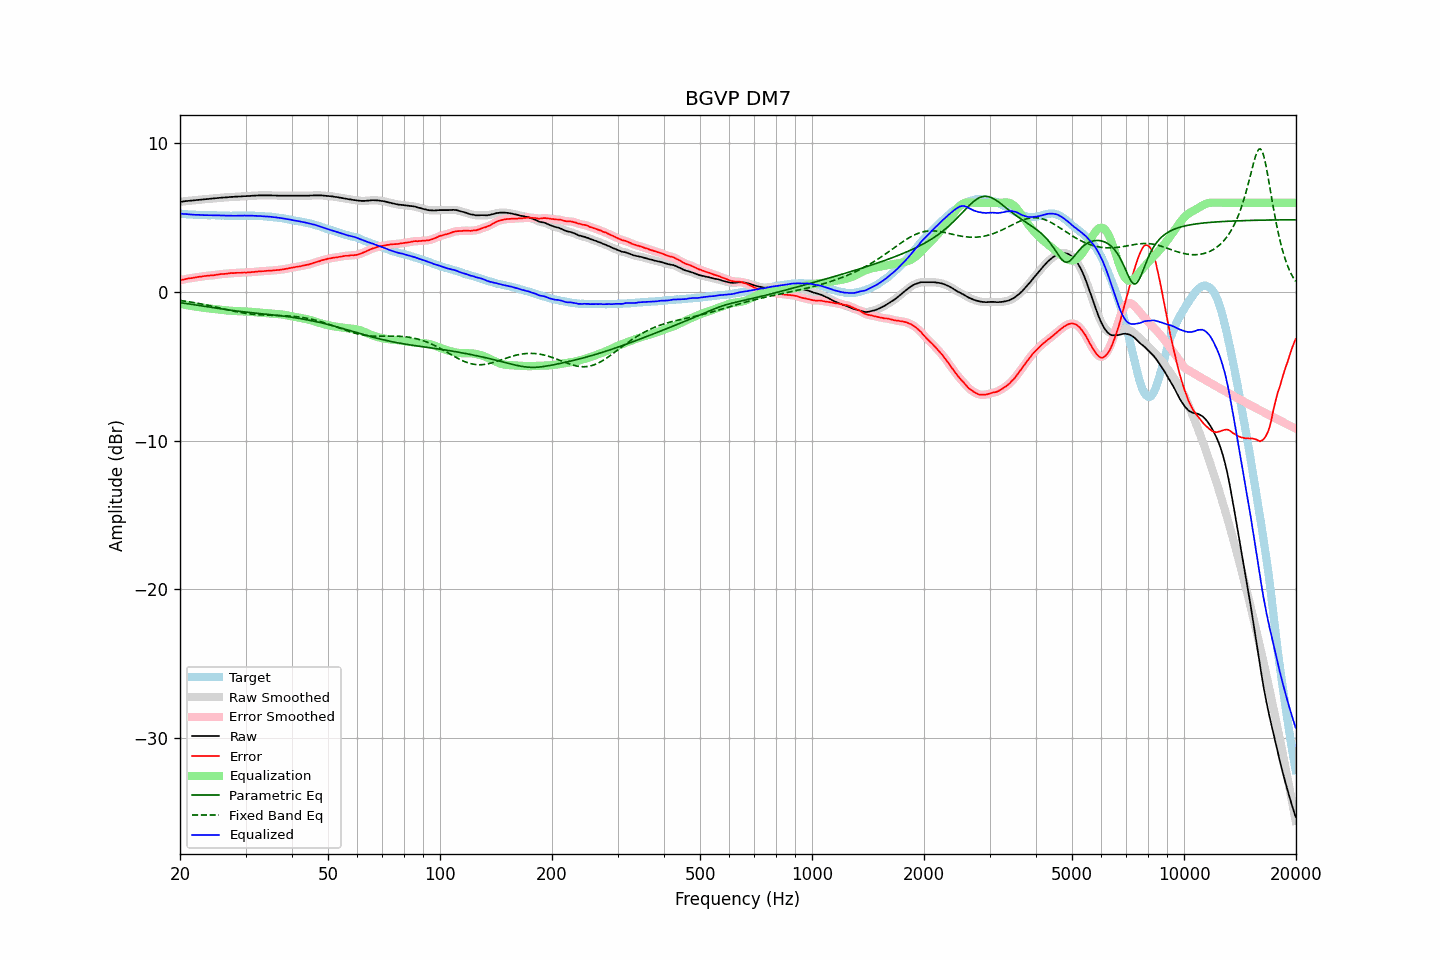

Data behind this chart, as committed beside it:
frequency, raw, error, smoothed, error_smoothed, equalization, parametric_eq, fixed_band_eq, equalized_raw, equalized_smoothed, target
20.00, 6.07, 0.78, 6.06, 0.79, -0.79, -0.72, -0.57, 5.28, 5.27, 5.28
20.20, 6.08, 0.81, 6.08, 0.81, -0.81, -0.73, -0.58, 5.26, 5.26, 5.26
20.40, 6.09, 0.84, 6.09, 0.84, -0.84, -0.75, -0.60, 5.25, 5.25, 5.25
20.61, 6.11, 0.86, 6.10, 0.86, -0.86, -0.76, -0.61, 5.25, 5.25, 5.25
20.81, 6.12, 0.89, 6.12, 0.88, -0.88, -0.78, -0.63, 5.24, 5.24, 5.23
21.02, 6.13, 0.91, 6.13, 0.90, -0.90, -0.79, -0.65, 5.23, 5.23, 5.22
21.23, 6.14, 0.93, 6.14, 0.92, -0.92, -0.81, -0.67, 5.22, 5.22, 5.21
21.44, 6.15, 0.93, 6.15, 0.93, -0.94, -0.83, -0.68, 5.21, 5.21, 5.22
21.66, 6.16, 0.95, 6.16, 0.95, -0.95, -0.84, -0.70, 5.20, 5.20, 5.21
21.87, 6.17, 0.97, 6.17, 0.97, -0.97, -0.86, -0.72, 5.19, 5.20, 5.20
22.09, 6.18, 0.99, 6.18, 0.99, -0.99, -0.88, -0.74, 5.19, 5.19, 5.19
22.31, 6.20, 1.01, 6.19, 1.01, -1.00, -0.89, -0.76, 5.19, 5.19, 5.19
22.54, 6.21, 1.03, 6.21, 1.02, -1.02, -0.91, -0.78, 5.18, 5.18, 5.18
22.76, 6.22, 1.03, 6.22, 1.04, -1.04, -0.93, -0.80, 5.18, 5.18, 5.19
22.99, 6.23, 1.05, 6.23, 1.05, -1.05, -0.94, -0.82, 5.17, 5.17, 5.18
23.22, 6.24, 1.07, 6.24, 1.07, -1.07, -0.96, -0.84, 5.17, 5.17, 5.17
23.45, 6.25, 1.08, 6.25, 1.08, -1.08, -0.98, -0.86, 5.17, 5.17, 5.16
23.69, 6.26, 1.09, 6.26, 1.09, -1.09, -0.99, -0.89, 5.17, 5.17, 5.16
23.92, 6.27, 1.10, 6.27, 1.10, -1.10, -1.01, -0.91, 5.17, 5.17, 5.16
24.16, 6.28, 1.11, 6.28, 1.11, -1.11, -1.03, -0.93, 5.16, 5.16, 5.16
24.40, 6.29, 1.11, 6.29, 1.12, -1.12, -1.05, -0.96, 5.16, 5.16, 5.17
24.65, 6.30, 1.12, 6.30, 1.13, -1.14, -1.06, -0.98, 5.16, 5.16, 5.17
24.89, 6.31, 1.15, 6.31, 1.14, -1.15, -1.08, -1.01, 5.16, 5.16, 5.16
25.14, 6.32, 1.17, 6.32, 1.16, -1.16, -1.09, -1.03, 5.15, 5.15, 5.15
25.39, 6.33, 1.18, 6.33, 1.18, -1.17, -1.11, -1.06, 5.15, 5.15, 5.15
25.65, 6.34, 1.20, 6.34, 1.20, -1.19, -1.13, -1.08, 5.15, 5.15, 5.14
25.91, 6.35, 1.21, 6.35, 1.21, -1.20, -1.14, -1.11, 5.14, 5.14, 5.14
26.16, 6.36, 1.21, 6.35, 1.21, -1.22, -1.16, -1.13, 5.14, 5.14, 5.15
26.43, 6.36, 1.22, 6.36, 1.22, -1.23, -1.17, -1.16, 5.13, 5.13, 5.14
26.69, 6.37, 1.23, 6.37, 1.23, -1.24, -1.19, -1.18, 5.13, 5.13, 5.13
26.96, 6.38, 1.24, 6.38, 1.25, -1.25, -1.20, -1.21, 5.13, 5.13, 5.13
27.23, 6.39, 1.26, 6.39, 1.26, -1.26, -1.22, -1.23, 5.13, 5.13, 5.12
27.50, 6.40, 1.27, 6.39, 1.27, -1.26, -1.23, -1.25, 5.13, 5.13, 5.12
27.77, 6.40, 1.27, 6.40, 1.27, -1.27, -1.25, -1.28, 5.12, 5.13, 5.13
28.05, 6.41, 1.28, 6.41, 1.28, -1.28, -1.26, -1.30, 5.13, 5.13, 5.13
28.33, 6.42, 1.29, 6.41, 1.28, -1.29, -1.28, -1.32, 5.13, 5.13, 5.13
28.62, 6.42, 1.29, 6.42, 1.29, -1.29, -1.29, -1.34, 5.13, 5.13, 5.13
28.90, 6.43, 1.29, 6.42, 1.29, -1.29, -1.30, -1.36, 5.13, 5.13, 5.13
29.19, 6.43, 1.29, 6.43, 1.30, -1.30, -1.31, -1.38, 5.13, 5.13, 5.13
29.48, 6.44, 1.30, 6.44, 1.30, -1.30, -1.33, -1.40, 5.14, 5.14, 5.13
29.78, 6.45, 1.32, 6.44, 1.31, -1.31, -1.34, -1.42, 5.14, 5.14, 5.13
30.08, 6.45, 1.30, 6.45, 1.31, -1.31, -1.35, -1.44, 5.14, 5.14, 5.15
30.38, 6.46, 1.32, 6.45, 1.31, -1.32, -1.36, -1.45, 5.14, 5.14, 5.14
30.68, 6.46, 1.32, 6.46, 1.32, -1.32, -1.37, -1.47, 5.13, 5.14, 5.14
30.99, 6.47, 1.33, 6.47, 1.33, -1.33, -1.39, -1.48, 5.13, 5.13, 5.13
31.30, 6.48, 1.34, 6.47, 1.34, -1.34, -1.40, -1.49, 5.13, 5.13, 5.13
31.61, 6.48, 1.35, 6.48, 1.35, -1.35, -1.41, -1.50, 5.12, 5.13, 5.13
31.93, 6.49, 1.37, 6.48, 1.36, -1.36, -1.42, -1.51, 5.12, 5.12, 5.12
32.24, 6.49, 1.37, 6.49, 1.38, -1.37, -1.43, -1.52, 5.11, 5.12, 5.12
32.57, 6.50, 1.39, 6.49, 1.39, -1.38, -1.44, -1.53, 5.11, 5.11, 5.10
32.89, 6.50, 1.39, 6.50, 1.39, -1.39, -1.45, -1.54, 5.10, 5.10, 5.10
33.22, 6.50, 1.40, 6.50, 1.40, -1.40, -1.46, -1.54, 5.10, 5.10, 5.10
33.55, 6.50, 1.40, 6.50, 1.40, -1.41, -1.47, -1.55, 5.09, 5.09, 5.10
33.89, 6.50, 1.41, 6.50, 1.41, -1.41, -1.48, -1.55, 5.08, 5.08, 5.08
34.23, 6.50, 1.43, 6.50, 1.42, -1.42, -1.50, -1.56, 5.08, 5.08, 5.07
34.57, 6.50, 1.43, 6.50, 1.43, -1.43, -1.51, -1.56, 5.07, 5.07, 5.07
34.92, 6.50, 1.44, 6.50, 1.44, -1.44, -1.52, -1.56, 5.06, 5.06, 5.06
35.27, 6.50, 1.43, 6.49, 1.44, -1.44, -1.53, -1.57, 5.05, 5.05, 5.06
35.62, 6.49, 1.46, 6.49, 1.45, -1.45, -1.54, -1.57, 5.03, 5.04, 5.03
35.97, 6.49, 1.46, 6.49, 1.46, -1.46, -1.55, -1.57, 5.03, 5.03, 5.03
... 635 more rows
